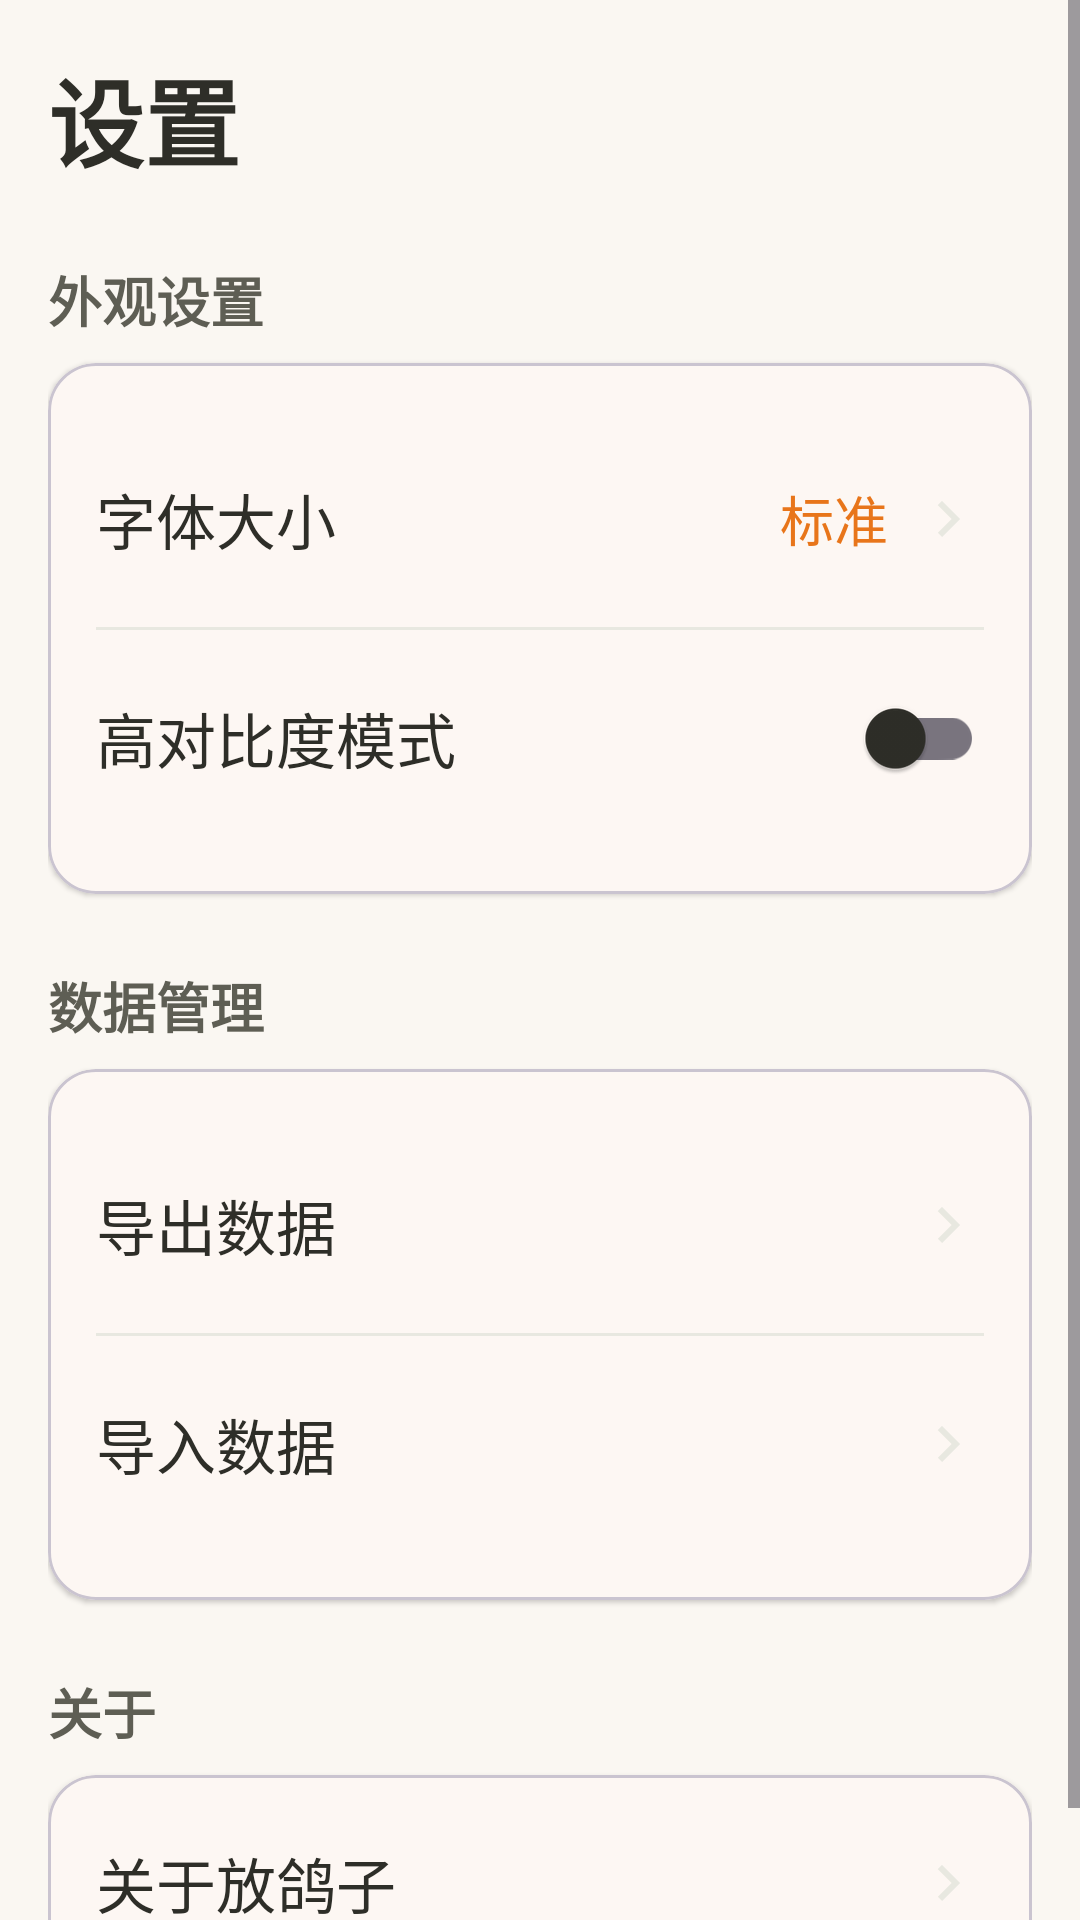

The Android layout XML behind this screen, and the referenced resources:
<!-- AndroidManifest.xml: application theme Theme.PigeonNest -->
<!-- res/layout/fragment_settings.xml -->
<?xml version="1.0" encoding="utf-8"?>
<ScrollView 
    xmlns:android="http://schemas.android.com/apk/res/android"
    xmlns:app="http://schemas.android.com/apk/res-auto"
    android:layout_width="match_parent"
    android:layout_height="match_parent"
    android:background="@color/background"
    android:fillViewport="true">

    <LinearLayout
        android:layout_width="match_parent"
        android:layout_height="wrap_content"
        android:orientation="vertical"
        android:padding="16dp">

        <TextView
            android:layout_width="wrap_content"
            android:layout_height="wrap_content"
            android:text="设置"
            android:textColor="@color/text_primary"
            android:textSize="32sp"
            android:textStyle="bold" />

        <TextView
            android:layout_width="wrap_content"
            android:layout_height="wrap_content"
            android:layout_marginTop="24dp"
            android:text="外观设置"
            android:textColor="@color/text_secondary"
            android:textSize="18sp"
            android:textStyle="bold" />

        <com.google.android.material.card.MaterialCardView
            android:layout_width="match_parent"
            android:layout_height="wrap_content"
            android:layout_marginTop="8dp"
            app:cardBackgroundColor="@color/surface"
            app:cardCornerRadius="16dp"
            app:cardElevation="1dp">

            <LinearLayout
                android:layout_width="match_parent"
                android:layout_height="wrap_content"
                android:orientation="vertical"
                android:padding="16dp">

                <LinearLayout
                    android:id="@+id/button_font_size"
                    android:layout_width="match_parent"
                    android:layout_height="72dp"
                    android:background="?attr/selectableItemBackground"
                    android:gravity="center_vertical"
                    android:orientation="horizontal">

                    <TextView
                        android:layout_width="0dp"
                        android:layout_height="wrap_content"
                        android:layout_weight="1"
                        android:text="字体大小"
                        android:textColor="@color/text_primary"
                        android:textSize="20sp" />

                    <TextView
                        android:id="@+id/text_font_size_value"
                        android:layout_width="wrap_content"
                        android:layout_height="wrap_content"
                        android:text="标准"
                        android:textColor="@color/primary"
                        android:textSize="18sp" />

                    <ImageView
                        android:layout_width="24dp"
                        android:layout_height="24dp"
                        android:layout_marginStart="8dp"
                        android:src="@drawable/ic_arrow_right"
                        app:tint="@color/divider" />
                </LinearLayout>

                <View
                    android:layout_width="match_parent"
                    android:layout_height="1dp"
                    android:background="@color/divider" />

                <LinearLayout
                    android:layout_width="match_parent"
                    android:layout_height="72dp"
                    android:gravity="center_vertical"
                    android:orientation="horizontal">

                    <TextView
                        android:layout_width="0dp"
                        android:layout_height="wrap_content"
                        android:layout_weight="1"
                        android:text="高对比度模式"
                        android:textColor="@color/text_primary"
                        android:textSize="20sp" />

                    <com.google.android.material.switchmaterial.SwitchMaterial
                        android:id="@+id/switch_high_contrast"
                        android:layout_width="wrap_content"
                        android:layout_height="wrap_content" />
                </LinearLayout>
            </LinearLayout>
        </com.google.android.material.card.MaterialCardView>

        <TextView
            android:layout_width="wrap_content"
            android:layout_height="wrap_content"
            android:layout_marginTop="24dp"
            android:text="数据管理"
            android:textColor="@color/text_secondary"
            android:textSize="18sp"
            android:textStyle="bold" />

        <com.google.android.material.card.MaterialCardView
            android:layout_width="match_parent"
            android:layout_height="wrap_content"
            android:layout_marginTop="8dp"
            app:cardBackgroundColor="@color/surface"
            app:cardCornerRadius="16dp"
            app:cardElevation="1dp">

            <LinearLayout
                android:layout_width="match_parent"
                android:layout_height="wrap_content"
                android:orientation="vertical"
                android:padding="16dp">

                <LinearLayout
                    android:id="@+id/button_export"
                    android:layout_width="match_parent"
                    android:layout_height="72dp"
                    android:background="?attr/selectableItemBackground"
                    android:gravity="center_vertical"
                    android:orientation="horizontal">

                    <TextView
                        android:layout_width="0dp"
                        android:layout_height="wrap_content"
                        android:layout_weight="1"
                        android:text="导出数据"
                        android:textColor="@color/text_primary"
                        android:textSize="20sp" />

                    <ImageView
                        android:layout_width="24dp"
                        android:layout_height="24dp"
                        android:src="@drawable/ic_arrow_right"
                        app:tint="@color/divider" />
                </LinearLayout>

                <View
                    android:layout_width="match_parent"
                    android:layout_height="1dp"
                    android:background="@color/divider" />

                <LinearLayout
                    android:id="@+id/button_import"
                    android:layout_width="match_parent"
                    android:layout_height="72dp"
                    android:background="?attr/selectableItemBackground"
                    android:gravity="center_vertical"
                    android:orientation="horizontal">

                    <TextView
                        android:layout_width="0dp"
                        android:layout_height="wrap_content"
                        android:layout_weight="1"
                        android:text="导入数据"
                        android:textColor="@color/text_primary"
                        android:textSize="20sp" />

                    <ImageView
                        android:layout_width="24dp"
                        android:layout_height="24dp"
                        android:src="@drawable/ic_arrow_right"
                        app:tint="@color/divider" />
                </LinearLayout>
            </LinearLayout>
        </com.google.android.material.card.MaterialCardView>

        <TextView
            android:layout_width="wrap_content"
            android:layout_height="wrap_content"
            android:layout_marginTop="24dp"
            android:text="关于"
            android:textColor="@color/text_secondary"
            android:textSize="18sp"
            android:textStyle="bold" />

        <com.google.android.material.card.MaterialCardView
            android:layout_width="match_parent"
            android:layout_height="wrap_content"
            android:layout_marginTop="8dp"
            app:cardBackgroundColor="@color/surface"
            app:cardCornerRadius="16dp"
            app:cardElevation="1dp">

            <LinearLayout
                android:id="@+id/button_about"
                android:layout_width="match_parent"
                android:layout_height="72dp"
                android:background="?attr/selectableItemBackground"
                android:gravity="center_vertical"
                android:orientation="horizontal"
                android:padding="16dp">

                <TextView
                    android:layout_width="0dp"
                    android:layout_height="wrap_content"
                    android:layout_weight="1"
                    android:text="关于放鸽子"
                    android:textColor="@color/text_primary"
                    android:textSize="20sp" />

                <ImageView
                    android:layout_width="24dp"
                    android:layout_height="24dp"
                    android:src="@drawable/ic_arrow_right"
                    app:tint="@color/divider" />
            </LinearLayout>
        </com.google.android.material.card.MaterialCardView>

    </LinearLayout>

</ScrollView>
<!-- resources referenced by this layout -->
<resources>
  <color name="background">#FAF7F2</color>
  <color name="divider">#E8E8E0</color>
  <color name="primary">#E8751A</color>
  <color name="surface">#FFFFFF</color>
  <color name="text_primary">#2E2E28</color>
  <color name="text_secondary">#5E5E54</color>
  <!-- drawable ic_arrow_right (drawable) -->
  <?xml version="1.0" encoding="utf-8"?>
  <vector xmlns:android="http://schemas.android.com/apk/res/android"
      android:width="24dp"
      android:height="24dp"
      android:viewportWidth="24"
      android:viewportHeight="24"
      android:tint="@color/divider">
      <path
          android:fillColor="@android:color/white"
          android:pathData="M8.59,16.59L13.17,12L8.59,7.41L10,6L16,12L10,18L8.59,16.59Z"/>
  </vector>
  <style name="Theme.PigeonNest" parent="Theme.Material3.Light.NoActionBar">
          <item name="colorPrimary">@color/primary</item>
          <item name="colorPrimaryDark">@color/primary_dark</item>
          <item name="colorAccent">@color/primary</item>
          <item name="android:colorBackground">@color/background</item>
          <item name="colorSurface">@color/surface</item>
          <item name="colorOnPrimary">@color/text_on_primary</item>
          <item name="colorOnSurface">@color/text_primary</item>
          <item name="android:statusBarColor">@color/background</item>
          <item name="android:windowLightStatusBar">true</item>
          <item name="android:navigationBarColor">@color/surface</item>
      </style>
  <color name="primary_dark">#A64B0F</color>
  <color name="text_on_primary">#FFFFFF</color>
</resources>
